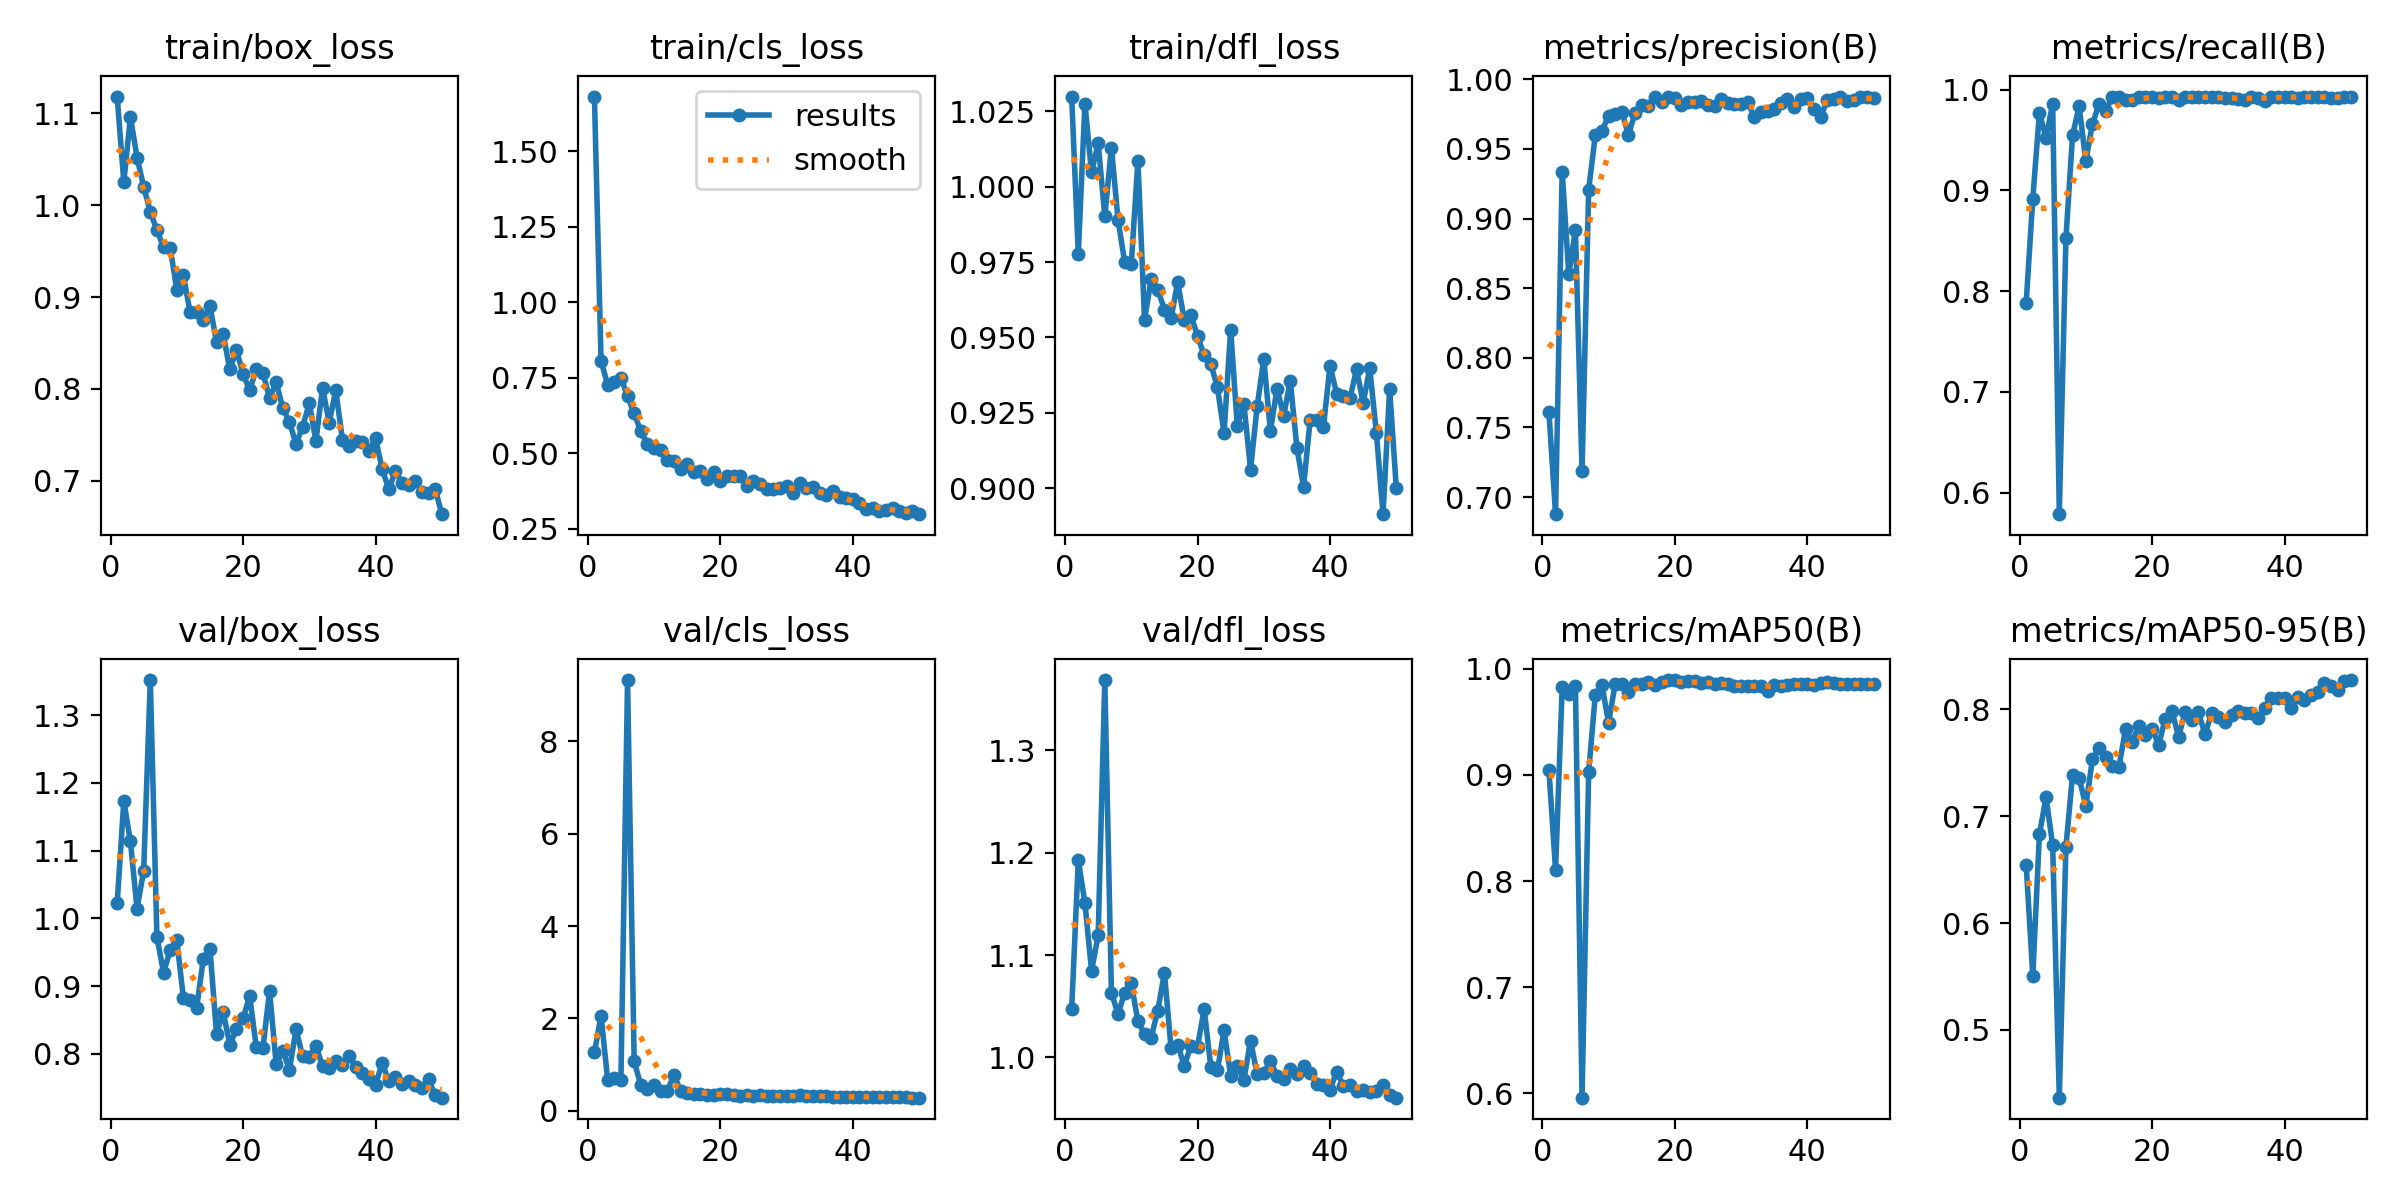

Data behind this chart, as committed beside it:
epoch, time, train/box_loss, train/cls_loss, train/dfl_loss, metrics/precision(B), metrics/recall(B), metrics/mAP50(B), metrics/mAP50-95(B), val/box_loss, val/cls_loss, val/dfl_loss, lr/pg0, lr/pg1, lr/pg2
1, 64.86, 1.118, 1.681, 1.03, 0.761, 0.7885, 0.9045, 0.6542, 1.022, 1.262, 1.047, 0.000147, 0.000147, 0.000147
2, 86.43, 1.025, 0.8053, 0.9777, 0.6877, 0.8919, 0.8103, 0.5506, 1.173, 2.059, 1.193, 0.0002939, 0.0002939, 0.0002939
3, 111.7, 1.096, 0.7261, 1.027, 0.9337, 0.9769, 0.9824, 0.6832, 1.114, 0.6661, 1.151, 0.0004348, 0.0004348, 0.0004348
4, 142.4, 1.052, 0.7341, 1.005, 0.86, 0.9518, 0.9759, 0.7177, 1.014, 0.7077, 1.085, 0.0005531, 0.0005531, 0.0005531
5, 178.9, 1.02, 0.7485, 1.014, 0.8919, 0.9861, 0.9841, 0.6728, 1.07, 0.6575, 1.119, 0.0005414, 0.0005414, 0.0005414
6, 210.1, 0.993, 0.6885, 0.9901, 0.7185, 0.5787, 0.596, 0.4367, 1.352, 9.331, 1.369, 0.0005298, 0.0005298, 0.0005298
7, 238.9, 0.9727, 0.6319, 1.013, 0.9209, 0.8523, 0.9026, 0.6713, 0.9727, 1.066, 1.063, 0.0005181, 0.0005181, 0.0005181
8, 263.4, 0.9543, 0.5719, 0.989, 0.9598, 0.9546, 0.975, 0.7387, 0.92, 0.5527, 1.042, 0.0005065, 0.0005065, 0.0005065
9, 305.9, 0.9535, 0.5307, 0.975, 0.9631, 0.9833, 0.9846, 0.736, 0.9528, 0.474, 1.063, 0.0004949, 0.0004949, 0.0004949
10, 337.1, 0.9082, 0.516, 0.9744, 0.9737, 0.9289, 0.9493, 0.7095, 0.9678, 0.5519, 1.072, 0.0004832, 0.0004832, 0.0004832
11, 367.1, 0.9238, 0.5113, 1.009, 0.9751, 0.9658, 0.9853, 0.7532, 0.8822, 0.4306, 1.035, 0.0004716, 0.0004716, 0.0004716
12, 398.1, 0.8835, 0.4782, 0.9559, 0.9768, 0.9855, 0.9853, 0.7641, 0.8801, 0.4221, 1.023, 0.0004599, 0.0004599, 0.0004599
13, 441, 0.8839, 0.4741, 0.9693, 0.9602, 0.9784, 0.9778, 0.7557, 0.8683, 0.7789, 1.019, 0.0004483, 0.0004483, 0.0004483
14, 472.1, 0.8748, 0.4487, 0.9658, 0.9757, 0.993, 0.9859, 0.747, 0.9399, 0.4306, 1.046, 0.0004366, 0.0004366, 0.0004366
15, 501.7, 0.8906, 0.4635, 0.9593, 0.9813, 0.993, 0.9858, 0.7461, 0.9555, 0.3838, 1.083, 0.000425, 0.000425, 0.000425
16, 536.7, 0.8509, 0.4387, 0.9564, 0.9806, 0.9892, 0.9877, 0.7814, 0.8295, 0.3692, 1.009, 0.0004134, 0.0004134, 0.0004134
17, 588.6, 0.8597, 0.4397, 0.9683, 0.9872, 0.9899, 0.9849, 0.7697, 0.862, 0.3605, 1.012, 0.0004017, 0.0004017, 0.0004017
18, 621.6, 0.8211, 0.4147, 0.9558, 0.9836, 0.993, 0.987, 0.7843, 0.8135, 0.3426, 0.9918, 0.0003901, 0.0003901, 0.0003901
19, 664.8, 0.8422, 0.4362, 0.9575, 0.9876, 0.993, 0.9892, 0.7764, 0.8365, 0.3348, 1.011, 0.0003784, 0.0003784, 0.0003784
20, 695.9, 0.8165, 0.4074, 0.9505, 0.9864, 0.993, 0.989, 0.7821, 0.8524, 0.3524, 1.01, 0.0003668, 0.0003668, 0.0003668
21, 724, 0.7982, 0.4234, 0.9441, 0.9814, 0.9916, 0.9876, 0.7669, 0.885, 0.355, 1.047, 0.0003552, 0.0003552, 0.0003552
22, 748.8, 0.8212, 0.4235, 0.9412, 0.9839, 0.993, 0.9879, 0.7913, 0.8102, 0.3418, 0.9908, 0.0003435, 0.0003435, 0.0003435
23, 795.5, 0.8175, 0.4238, 0.9335, 0.9835, 0.993, 0.9884, 0.7989, 0.8079, 0.3261, 0.9873, 0.0003319, 0.0003319, 0.0003319
24, 842.2, 0.7896, 0.3902, 0.9183, 0.9843, 0.9891, 0.9865, 0.7743, 0.893, 0.345, 1.026, 0.0003202, 0.0003202, 0.0003202
25, 869.9, 0.8072, 0.408, 0.9526, 0.9818, 0.993, 0.9875, 0.7974, 0.7848, 0.3191, 0.9821, 0.0003086, 0.0003086, 0.0003086
26, 899.6, 0.779, 0.3976, 0.9206, 0.9809, 0.993, 0.9852, 0.7897, 0.8047, 0.3344, 0.9917, 0.0002969, 0.0002969, 0.0002969
27, 928.9, 0.7641, 0.3814, 0.928, 0.9857, 0.993, 0.9862, 0.7973, 0.7766, 0.3146, 0.9778, 0.0002853, 0.0002853, 0.0002853
28, 959.2, 0.7396, 0.3808, 0.9062, 0.9827, 0.9926, 0.9859, 0.7769, 0.8359, 0.3238, 1.016, 0.0002737, 0.0002737, 0.0002737
29, 989.7, 0.7588, 0.3856, 0.9272, 0.982, 0.993, 0.9836, 0.7965, 0.7962, 0.3225, 0.9833, 0.000262, 0.000262, 0.000262
30, 1020, 0.7841, 0.3921, 0.9429, 0.9827, 0.993, 0.9833, 0.7928, 0.7959, 0.3186, 0.9848, 0.0002504, 0.0002504, 0.0002504
31, 1049, 0.7433, 0.3671, 0.919, 0.9834, 0.9913, 0.9834, 0.7879, 0.812, 0.3238, 0.9966, 0.0002387, 0.0002387, 0.0002387
32, 1080, 0.8009, 0.3998, 0.933, 0.9732, 0.9913, 0.9835, 0.7952, 0.7816, 0.3292, 0.9815, 0.0002271, 0.0002271, 0.0002271
33, 1107, 0.7632, 0.3831, 0.924, 0.9762, 0.9907, 0.9839, 0.7989, 0.7785, 0.3127, 0.9784, 0.0002154, 0.0002154, 0.0002154
34, 1137, 0.7984, 0.3872, 0.9356, 0.9775, 0.9898, 0.9788, 0.7962, 0.7897, 0.3147, 0.9882, 0.0002038, 0.0002038, 0.0002038
35, 1169, 0.7447, 0.3679, 0.9134, 0.9786, 0.9921, 0.9842, 0.7968, 0.7838, 0.3075, 0.9842, 0.0001922, 0.0001922, 0.0001922
36, 1205, 0.7379, 0.3607, 0.9005, 0.9827, 0.9914, 0.9839, 0.792, 0.7975, 0.3131, 0.9913, 0.0001805, 0.0001805, 0.0001805
37, 1237, 0.7437, 0.3748, 0.9226, 0.986, 0.9884, 0.9844, 0.8017, 0.7808, 0.3008, 0.9847, 0.0001689, 0.0001689, 0.0001689
38, 1267, 0.7418, 0.3555, 0.9226, 0.9805, 0.993, 0.9852, 0.8106, 0.7717, 0.3055, 0.9743, 0.0001572, 0.0001572, 0.0001572
39, 1316, 0.7323, 0.3516, 0.9202, 0.9856, 0.993, 0.9855, 0.8106, 0.7629, 0.2898, 0.9726, 0.0001456, 0.0001456, 0.0001456
40, 1349, 0.7459, 0.3481, 0.9406, 0.9863, 0.993, 0.9851, 0.8104, 0.754, 0.2908, 0.9684, 0.0001339, 0.0001339, 0.0001339
41, 1381, 0.7128, 0.3356, 0.9313, 0.9786, 0.993, 0.985, 0.8016, 0.7865, 0.307, 0.986, 0.0001223, 0.0001223, 0.0001223
42, 1417, 0.6905, 0.314, 0.9307, 0.9729, 0.9913, 0.986, 0.8119, 0.7595, 0.305, 0.9721, 0.0001107, 0.0001107, 0.0001107
43, 1461, 0.7105, 0.3194, 0.9298, 0.9849, 0.993, 0.9873, 0.8092, 0.7658, 0.2983, 0.9732, 9.90192e-05, 9.90192e-05, 9.90192e-05
44, 1496, 0.6972, 0.3085, 0.9394, 0.986, 0.993, 0.9864, 0.8136, 0.755, 0.2888, 0.9668, 8.73768e-05, 8.73768e-05, 8.73768e-05
45, 1531, 0.6948, 0.3124, 0.9284, 0.9872, 0.993, 0.9856, 0.8162, 0.7598, 0.2881, 0.968, 7.57344e-05, 7.57344e-05, 7.57344e-05
46, 1584, 0.7, 0.3196, 0.9397, 0.9842, 0.9921, 0.9856, 0.8246, 0.7539, 0.2973, 0.9661, 6.4092e-05, 6.4092e-05, 6.4092e-05
47, 1636, 0.6875, 0.3084, 0.9183, 0.9853, 0.9919, 0.9851, 0.8223, 0.7496, 0.2951, 0.9669, 5.24496e-05, 5.24496e-05, 5.24496e-05
48, 1668, 0.686, 0.3013, 0.8914, 0.9877, 0.9915, 0.9851, 0.8182, 0.7622, 0.2918, 0.9729, 4.08072e-05, 4.08072e-05, 4.08072e-05
49, 1699, 0.6914, 0.3098, 0.9328, 0.9871, 0.993, 0.9856, 0.8261, 0.7389, 0.2828, 0.9631, 2.91648e-05, 2.91648e-05, 2.91648e-05
50, 1748, 0.6634, 0.2978, 0.9002, 0.9869, 0.993, 0.9856, 0.8275, 0.7352, 0.2816, 0.9606, 1.75224e-05, 1.75224e-05, 1.75224e-05
